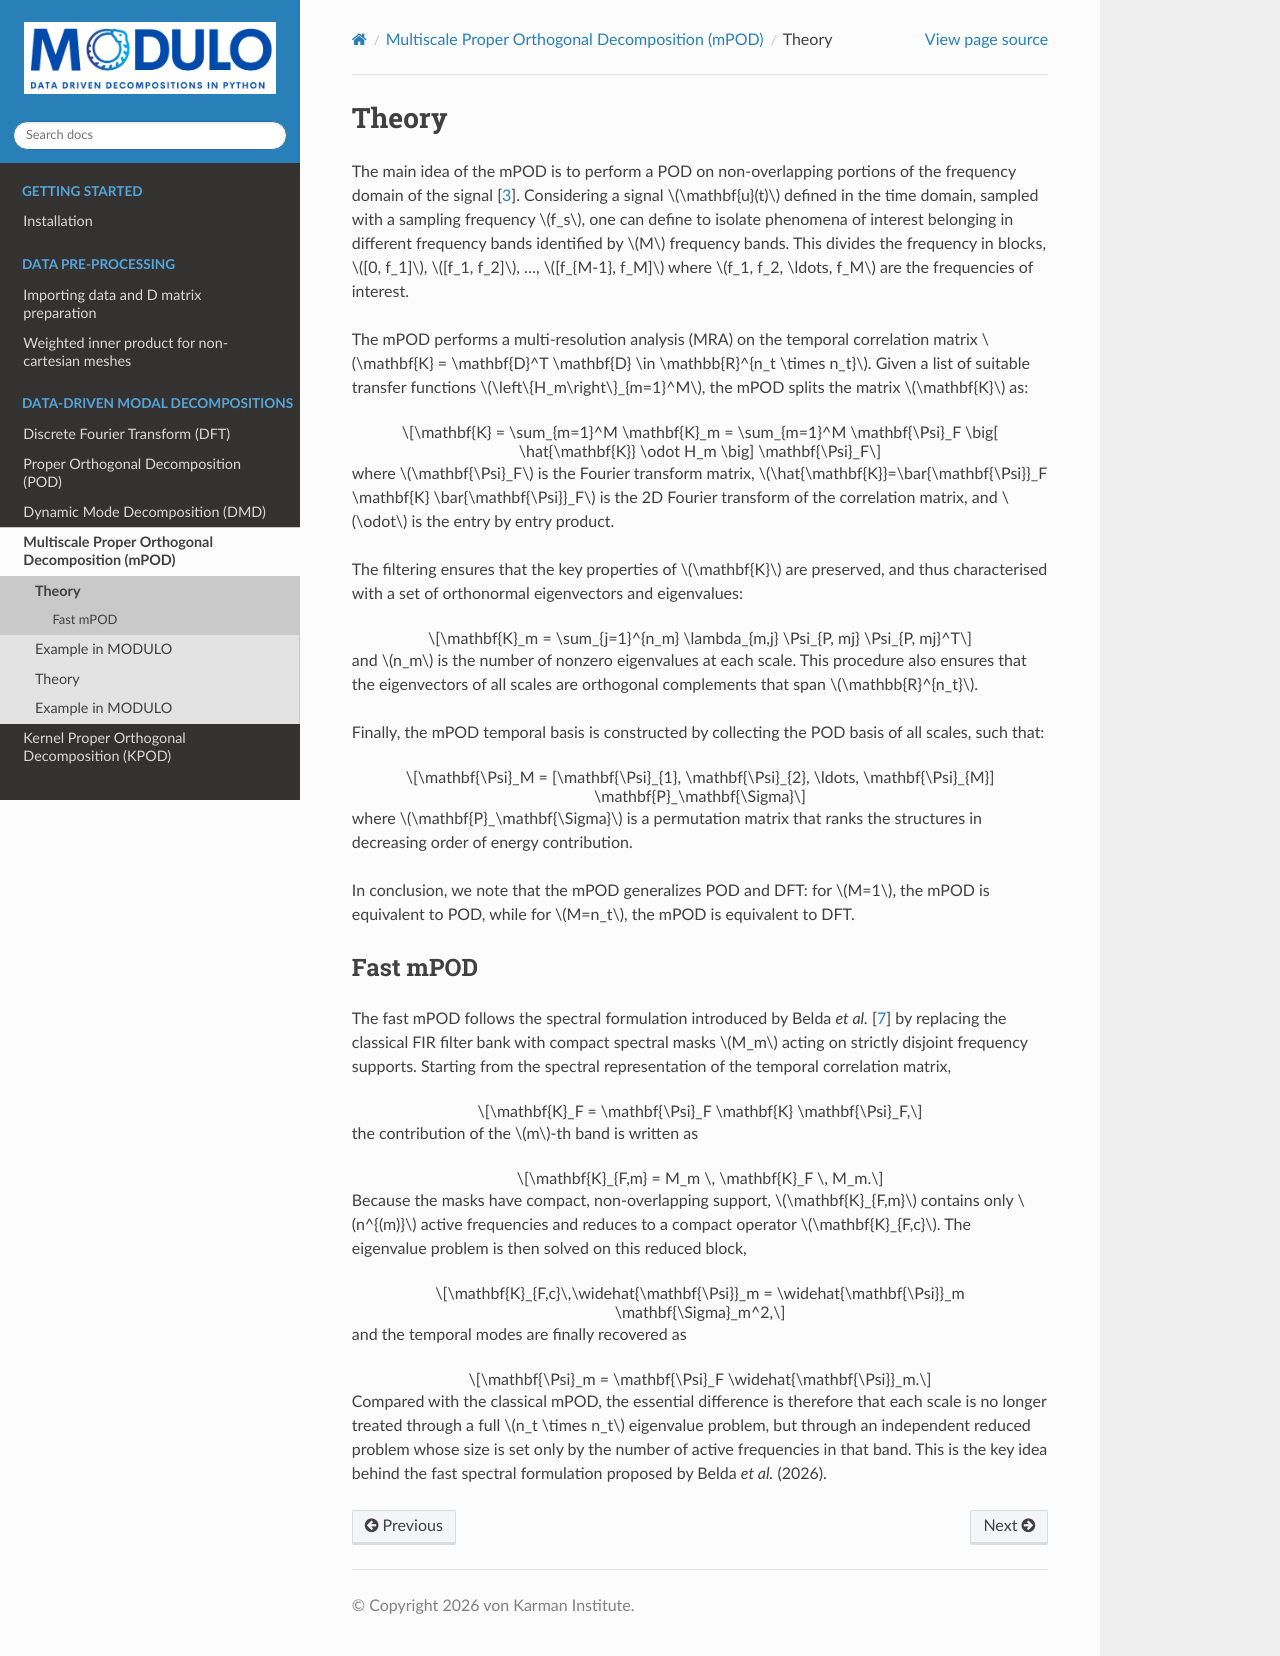

repository: mendezVKI/MODULO · page: decompositions/mpod/theory.html · generator: sphinx

Theory
-------------------------------------------------

The main idea of the mPOD is to perform a POD on non-overlapping portions of the frequency domain of the signal :cite:`ninni_modulo_2020`.
Considering a signal :math:`\mathbf{u}(t)` defined in the time domain, sampled with a sampling frequency :math:`f_s`, one can define to 
isolate phenomena of interest belonging in different frequency bands identified by :math:`M` frequency bands. This divides the frequency
in blocks, :math:`[0, f_1]`, :math:`[f_1, f_2]`, ..., :math:`[f_{M-1}, f_M]` where :math:`f_1, f_2, \ldots, f_M` are the frequencies of interest.

The mPOD performs a multi-resolution analysis (MRA) on the temporal correlation matrix :math:`\mathbf{K} = \mathbf{D}^T \mathbf{D} \in \mathbb{R}^{n_t \times n_t}`. Given
a list of suitable transfer functions :math:`\left\{H_m\right\}_{m=1}^M`, the mPOD splits the matrix :math:`\mathbf{K}` as:

.. math:: 
    \mathbf{K} = \sum_{m=1}^M \mathbf{K}_m = \sum_{m=1}^M \mathbf{\Psi}_F \big[ \hat{\mathbf{K}} \odot H_m \big] \mathbf{\Psi}_F

where :math:`\mathbf{\Psi}_F` is the Fourier transform matrix, :math:`\hat{\mathbf{K}}=\bar{\mathbf{\Psi}}_F \mathbf{K} \bar{\mathbf{\Psi}}_F` is the
2D Fourier transform of the correlation matrix, and :math:`\odot` is the entry by entry product.

The filtering ensures that the key properties of :math:`\mathbf{K}` are preserved, and thus characterised with a set of orthonormal eigenvectors
and eigenvalues: 

.. math:: 
    \mathbf{K}_m = \sum_{j=1}^{n_m} \lambda_{m,j} \Psi_{P, mj} \Psi_{P, mj}^T 

and :math:`n_m` is the number of nonzero eigenvalues at each scale. This procedure also ensures that the eigenvectors of all scales
are orthogonal complements that span :math:`\mathbb{R}^{n_t}`. 

Finally, the mPOD temporal basis is constructed by collecting the POD basis of all scales, such that:

.. math:: 
    \mathbf{\Psi}_M = [\mathbf{\Psi}_{1}, \mathbf{\Psi}_{2}, \ldots, \mathbf{\Psi}_{M}] \mathbf{P}_\mathbf{\Sigma}

where :math:`\mathbf{P}_\mathbf{\Sigma}` is a permutation matrix that ranks the structures in decreasing order of energy contribution. 

In conclusion, we note that the mPOD generalizes POD and DFT: for :math:`M=1`, the mPOD is equivalent to POD, while for :math:`M=n_t`, 
the mPOD is equivalent to DFT.

Fast mPOD
^^^^^^^^^

The fast mPOD follows the spectral formulation introduced by Belda *et al.* :cite:`belda2026fast` by replacing the classical FIR filter bank with compact spectral masks :math:`M_m` acting on strictly disjoint frequency supports. Starting from the spectral representation of the temporal correlation matrix,

.. math::
   \mathbf{K}_F = \mathbf{\Psi}_F \mathbf{K} \mathbf{\Psi}_F,

the contribution of the :math:`m`-th band is written as

.. math::
   \mathbf{K}_{F,m} = M_m \, \mathbf{K}_F \, M_m.

Because the masks have compact, non-overlapping support, :math:`\mathbf{K}_{F,m}` contains only :math:`n^{(m)}` active frequencies and reduces to a compact operator :math:`\mathbf{K}_{F,c}`. The eigenvalue problem is then solved on this reduced block,

.. math::
   \mathbf{K}_{F,c}\,\widehat{\mathbf{\Psi}}_m
   =
   \widehat{\mathbf{\Psi}}_m \mathbf{\Sigma}_m^2,

and the temporal modes are finally recovered as

.. math::
   \mathbf{\Psi}_m = \mathbf{\Psi}_F \widehat{\mathbf{\Psi}}_m.

Compared with the classical mPOD, the essential difference is therefore that each scale is no longer treated through a full :math:`n_t \times n_t` eigenvalue problem, but through an independent reduced problem whose size is set only by the number of active frequencies in that band. This is the key idea behind the fast spectral formulation proposed by Belda *et al.* (2026).
